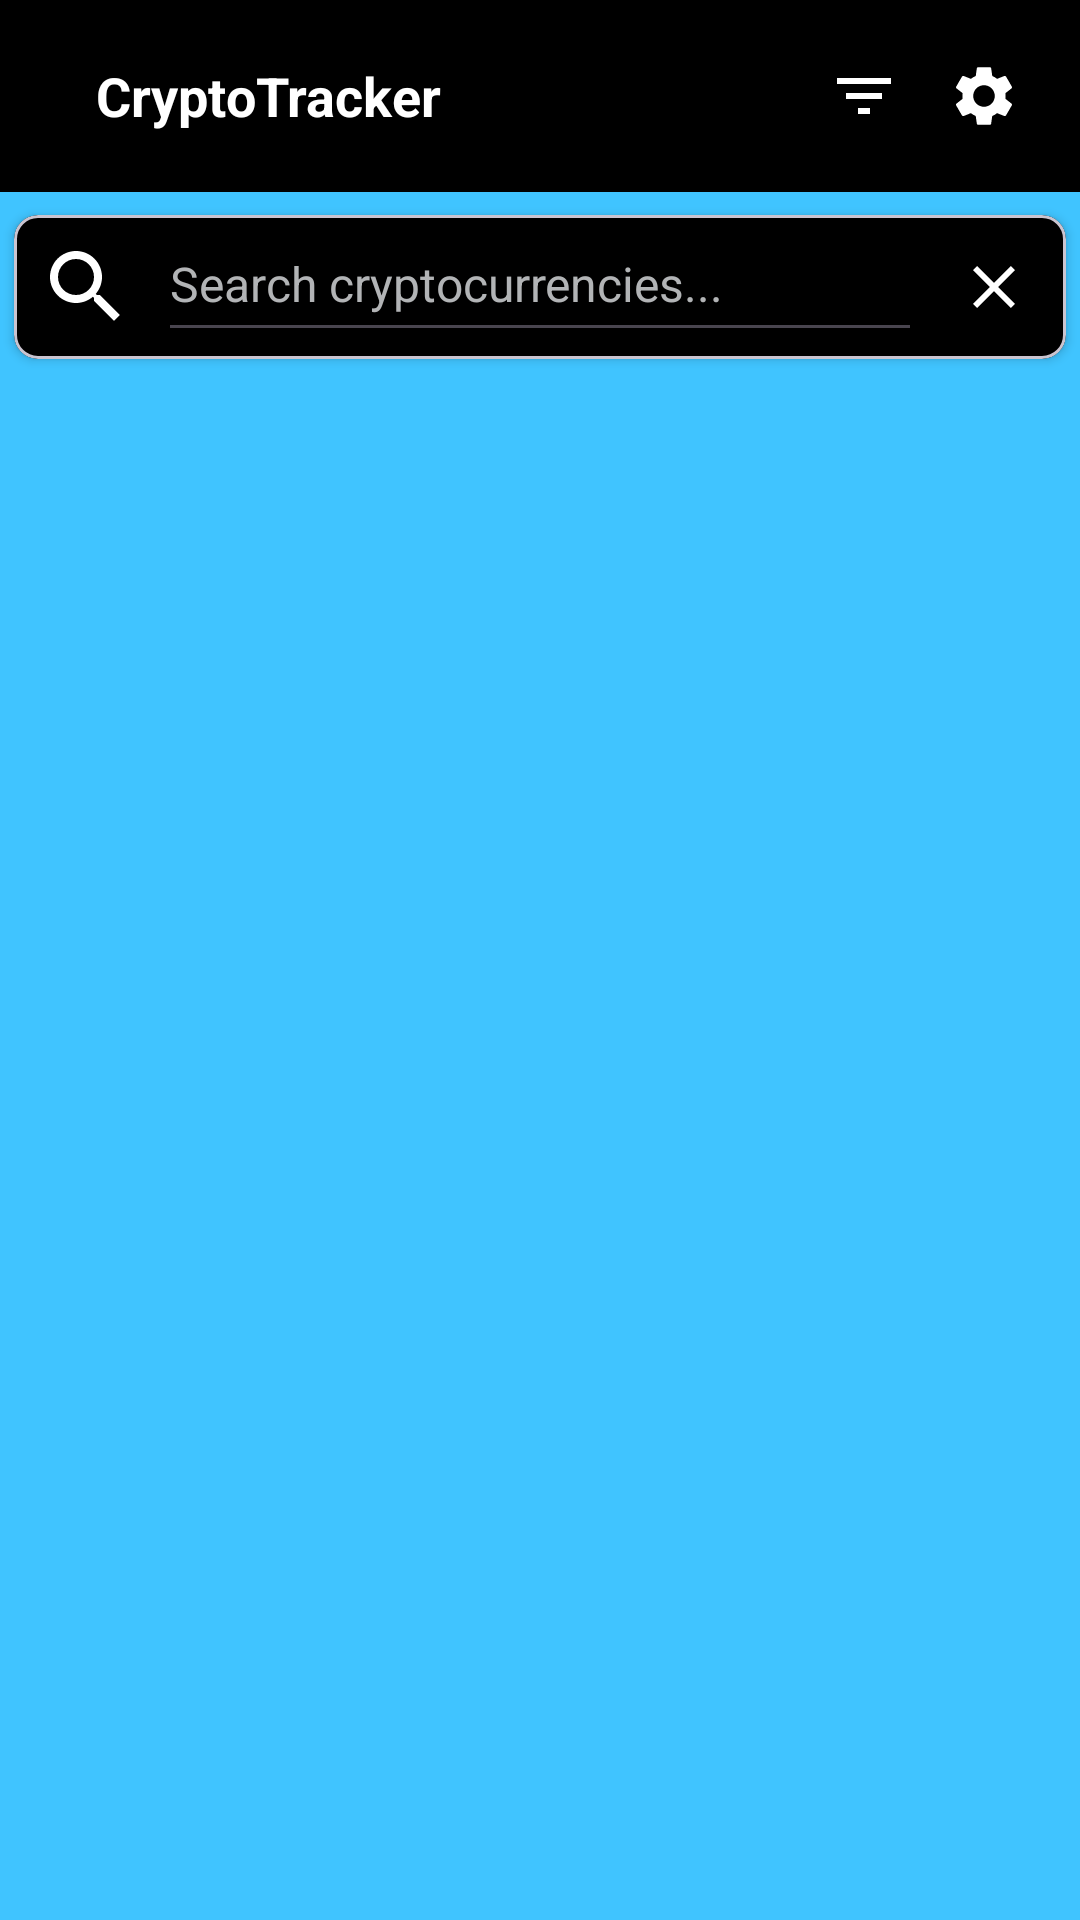

Reconstruct the res/layout file that produces this screen, plus the resources it refers to.
<!-- AndroidManifest.xml: application theme Theme.CryptoTracker -->
<!-- res/layout/activity_coin_price_list.xml -->
<?xml version="1.0" encoding="utf-8"?>
<androidx.constraintlayout.widget.ConstraintLayout
    xmlns:android="http://schemas.android.com/apk/res/android"
    xmlns:app="http://schemas.android.com/apk/res-auto"
    xmlns:tools="http://schemas.android.com/tools"
    android:layout_width="match_parent"
    android:layout_height="match_parent"
    android:background="@color/light_bg"
    tools:context=".presentation.CoinPriceListActivity">

    <com.google.android.material.appbar.MaterialToolbar
        android:id="@+id/topAppBar"
        android:layout_width="match_parent"
        android:layout_height="?attr/actionBarSize"
        android:background="@color/dark_bg"
        android:elevation="4dp"
        app:layout_constraintTop_toTopOf="parent"
        app:layout_constraintStart_toStartOf="parent"
        app:layout_constraintEnd_toEndOf="parent">

        <LinearLayout
            android:layout_width="match_parent"
            android:layout_height="match_parent"
            android:orientation="horizontal"
            android:gravity="center_vertical">

            <TextView
                android:id="@+id/titleText"
                android:layout_width="wrap_content"
                android:layout_height="wrap_content"
                android:text="@string/app_name"
                android:textColor="@color/white"
                android:textSize="18sp"
                android:textStyle="bold"
                android:layout_marginStart="16dp"
                android:visibility="visible" />

            <Space
                android:layout_width="0dp"
                android:layout_height="1dp"
                android:layout_weight="1" />

            <ImageButton
                android:id="@+id/filterButton"
                android:layout_width="32dp"
                android:layout_height="32dp"
                android:layout_marginEnd="8dp"
                android:layout_marginTop="8dp"
                android:layout_marginBottom="8dp"
                android:background="@color/dark_bg"
                android:src="@drawable/baseline_filter_list_24"
                app:tint="@color/white"
                />

            <ImageButton
                android:id="@+id/settingsButton"
                android:layout_width="32dp"
                android:layout_height="32dp"
                android:layout_marginEnd="16dp"
                android:layout_marginTop="8dp"
                android:layout_marginBottom="8dp"
                android:background="@color/dark_bg"
                android:src="@drawable/baseline_settings_24"
                app:tint="@color/white"
                />
        </LinearLayout>
    </com.google.android.material.appbar.MaterialToolbar>

    <com.google.android.material.card.MaterialCardView
        android:id="@+id/searchCard"
        android:layout_width="0dp"
        android:layout_height="wrap_content"
        android:layout_marginTop="2dp"
        app:cardElevation="2dp"
        app:cardCornerRadius="8dp"
        app:cardUseCompatPadding="true"
        app:cardBackgroundColor="@color/dark_bg"
        app:layout_constraintEnd_toEndOf="parent"
        app:layout_constraintStart_toStartOf="parent"
        app:layout_constraintTop_toBottomOf="@id/topAppBar">

        <LinearLayout
            android:layout_width="match_parent"
            android:layout_height="wrap_content"
            android:orientation="horizontal">

            <ImageView
                android:id="@+id/searchIcon"
                android:layout_width="32dp"
                android:layout_height="32dp"
                android:layout_marginStart="8dp"
                android:layout_marginTop="8dp"
                android:layout_marginBottom="8dp"
                android:background="@color/dark_bg"
                android:src="@drawable/baseline_search_24"
                app:tint="@color/white"/>

            <EditText
                android:id="@+id/searchEditText"
                android:layout_width="0dp"
                android:layout_height="wrap_content"
                android:layout_weight="1"
                android:layout_marginStart="8dp"
                android:layout_marginEnd="8dp"
                android:hint="@string/search_cryptocurrencies"
                android:inputType="text"
                android:maxLines="1"
                android:paddingVertical="12dp"
                android:textColor="@color/white"
                android:textColorHint="@color/grey"
                android:textSize="16sp"/>

            <ImageButton
                android:id="@+id/searchCloseButton"
                android:layout_width="32dp"
                android:layout_height="32dp"
                android:layout_marginEnd="8dp"
                android:layout_marginTop="8dp"
                android:layout_marginBottom="8dp"
                android:background="@color/dark_bg"
                android:src="@drawable/baseline_close_24"
                app:tint="@color/white"/>
        </LinearLayout>
    </com.google.android.material.card.MaterialCardView>

    <androidx.recyclerview.widget.RecyclerView
        android:id="@+id/rvCoinPriceList"
        android:layout_width="0dp"
        android:layout_height="0dp"
        android:layout_marginTop="2dp"
        android:background="@color/light_bg"
        android:clipToPadding="false"
        app:layoutManager="androidx.recyclerview.widget.LinearLayoutManager"
        app:layout_constraintBottom_toBottomOf="parent"
        app:layout_constraintEnd_toEndOf="parent"
        app:layout_constraintStart_toStartOf="parent"
        app:layout_constraintTop_toBottomOf="@id/searchCard"
        tools:listitem="@layout/item_coin_info"/>

    <androidx.recyclerview.widget.RecyclerView
        android:id="@+id/rvSearchResults"
        android:layout_width="0dp"
        android:layout_height="0dp"
        android:layout_marginTop="2dp"
        android:background="@color/light_bg"
        android:clipToPadding="false"
        android:visibility="gone"
        app:layoutManager="androidx.recyclerview.widget.LinearLayoutManager"
        app:layout_constraintBottom_toBottomOf="parent"
        app:layout_constraintEnd_toEndOf="parent"
        app:layout_constraintStart_toStartOf="parent"
        app:layout_constraintTop_toBottomOf="@id/searchCard"
        tools:listitem="@layout/item_coin_info"/>

</androidx.constraintlayout.widget.ConstraintLayout>
<!-- res/layout/item_coin_info.xml (included above) -->
<?xml version="1.0" encoding="utf-8"?>
<androidx.cardview.widget.CardView
    xmlns:android="http://schemas.android.com/apk/res/android"
    xmlns:app="http://schemas.android.com/apk/res-auto"
    xmlns:tools="http://schemas.android.com/tools"
    android:layout_width="match_parent"
    android:layout_height="wrap_content"
    app:cardBackgroundColor="@color/dark_bg"
    app:cardCornerRadius="8dp"
    app:cardElevation="2dp"
    app:cardUseCompatPadding="true">

    <androidx.constraintlayout.widget.ConstraintLayout
        android:layout_width="match_parent"
        android:layout_height="wrap_content"
        android:padding="4dp">

        <TextView
            android:id="@+id/rank"
            android:layout_width="40dp"
            android:layout_height="40dp"
            android:background="@drawable/circle"
            android:layout_margin="4dp"
            android:gravity="center"
            android:textColor="@color/colorForRate"
            android:textSize="20sp"
            android:textStyle="bold"
            app:layout_constraintBottom_toBottomOf="@id/ivLogo"
            app:layout_constraintStart_toStartOf="parent"
            app:layout_constraintTop_toTopOf="@id/ivLogo"
            tools:text="1" />

        <ImageView
            android:id="@+id/ivLogo"
            android:layout_width="40dp"
            android:layout_height="40dp"
            android:layout_margin="4dp"
            android:scaleType="centerCrop"
            app:layout_constraintStart_toEndOf="@id/rank"
            app:layout_constraintTop_toTopOf="parent"
            tools:src="@mipmap/ic_launcher" />

        <TextView
            android:id="@+id/tvName"
            android:layout_width="0dp"
            android:layout_height="wrap_content"
            android:layout_marginStart="12dp"
            android:ellipsize="end"
            android:maxLines="1"
            android:textColor="@color/colorForText"
            android:textSize="16sp"
            android:textStyle="bold"
            app:layout_constraintBottom_toTopOf="@id/symbol"
            app:layout_constraintEnd_toStartOf="@id/price_container"
            app:layout_constraintStart_toEndOf="@id/ivLogo"
            app:layout_constraintTop_toTopOf="@id/ivLogo"
            tools:text="Bitcoin" />

        <TextView
            android:id="@+id/symbol"
            android:layout_width="0dp"
            android:layout_height="wrap_content"
            android:layout_marginTop="4dp"
            android:ellipsize="end"
            android:maxLines="1"
            android:textColor="@color/colorForText"
            android:textSize="14sp"
            app:layout_constraintBottom_toBottomOf="@id/ivLogo"
            app:layout_constraintEnd_toStartOf="@id/price_container"
            app:layout_constraintStart_toStartOf="@id/tvName"
            app:layout_constraintTop_toBottomOf="@id/tvName"
            tools:text="BTC" />

        <LinearLayout
            android:id="@+id/price_container"
            android:layout_width="wrap_content"
            android:layout_height="wrap_content"
            android:gravity="end"
            android:padding="4dp"
            android:orientation="vertical"
            app:layout_constraintBottom_toBottomOf="@id/ivLogo"
            app:layout_constraintEnd_toEndOf="parent"
            app:layout_constraintTop_toTopOf="@id/ivLogo">

            <TextView
                android:id="@+id/price"
                android:layout_width="wrap_content"
                android:layout_height="wrap_content"
                android:textSize="20sp"
                android:textStyle="bold"
                android:textColor="@color/colorForText"
                tools:text="$29,850.12" />

            <TextView
                android:id="@+id/price_change"
                android:layout_width="wrap_content"
                android:layout_height="wrap_content"
                android:layout_marginTop="2dp"
                android:textSize="14sp"
                android:textColor="@color/colorForText"
                tools:text="+5.23%" />
        </LinearLayout>
    </androidx.constraintlayout.widget.ConstraintLayout>
</androidx.cardview.widget.CardView>
<!-- resources referenced by this layout -->
<resources>
  <color name="colorForRate">#C2185B</color>
  <color name="colorForText">#FFFFFFFF</color>
  <color name="dark_bg">#FF000000</color>
  <color name="grey">#B2B4B6</color>
  <color name="light_bg">#40C4FF </color>
  <color name="white">#FFFFFFFF</color>
  <!-- drawable baseline_close_24 (drawable) -->
  <vector xmlns:android="http://schemas.android.com/apk/res/android"
      android:height="24dp"
      android:tint="#000000"
      android:viewportHeight="24"
      android:viewportWidth="24"
      android:width="24dp">
        
      <path
          android:fillColor="@android:color/white"
          android:pathData="M19,6.41L17.59,5 12,10.59 6.41,5 5,6.41 10.59,12 5,17.59 6.41,19 12,13.41 17.59,19 19,17.59 13.41,12z"/>
      
  </vector>
  <!-- drawable baseline_filter_list_24 (drawable) -->
  <vector xmlns:android="http://schemas.android.com/apk/res/android"
      android:height="24dp"
      android:tint="#000000"
      android:viewportHeight="24"
      android:viewportWidth="24"
      android:width="24dp">
        
      <path
          android:fillColor="@android:color/white"
          android:pathData="M10,18h4v-2h-4v2zM3,6v2h18L21,6L3,6zM6,13h12v-2L6,11v2z"/>
      
  </vector>
  <!-- drawable baseline_search_24 (drawable) -->
  <vector xmlns:android="http://schemas.android.com/apk/res/android"
      android:height="24dp"
      android:tint="#000000"
      android:viewportHeight="24"
      android:viewportWidth="24"
      android:width="24dp">
        
      <path
          android:fillColor="@android:color/white"
          android:pathData="M15.5,14h-0.79l-0.28,-0.27C15.41,12.59 16,11.11 16,9.5 16,5.91 13.09,3 9.5,3S3,5.91 3,9.5 5.91,16 9.5,16c1.61,0 3.09,-0.59 4.23,-1.57l0.27,0.28v0.79l5,4.99L20.49,19l-4.99,-5zM9.5,14C7.01,14 5,11.99 5,9.5S7.01,5 9.5,5 14,7.01 14,9.5 11.99,14 9.5,14z"/>
      
  </vector>
  <!-- drawable circle (drawable) -->
  <?xml version="1.0" encoding="utf-8"?>
  <shape xmlns:android="http://schemas.android.com/apk/res/android"
      android:shape="oval">
      <solid android:color="@android:color/white"/>
      <stroke
          android:width="1dp"
          android:color="@android:color/holo_red_dark"/>
  </shape>
  <string name="app_name">CryptoTracker</string>
  <string name="search_cryptocurrencies">Search cryptocurrencies...</string>
  <style name="Theme.CryptoTracker" parent="Base.Theme.CryptoTracker" />
  <style name="Base.Theme.CryptoTracker" parent="Theme.Material3.DayNight.NoActionBar">
          
          
          <item name="colorPrimary">@color/light_bg</item>
          <item name="colorPrimaryContainer">@color/light_bg</item>
          <item name="colorOnPrimary">@color/white</item>
          <item name="android:statusBarColor">@color/light_bg</item>
          <item name="android:windowLightStatusBar">true</item>
  
          <item name="colorSurface">@color/light_bg</item>
          <item name="colorOnSurface">@color/black</item>
          <item name="colorSurfaceContainer">@color/actionBar_bg</item>
          <item name="colorSurfaceContainerHigh">@color/actionBar_bg</item>
  
      </style>
  <color name="black">#FF000000</color>
  <color name="actionBar_bg">#2287B6</color>
</resources>
